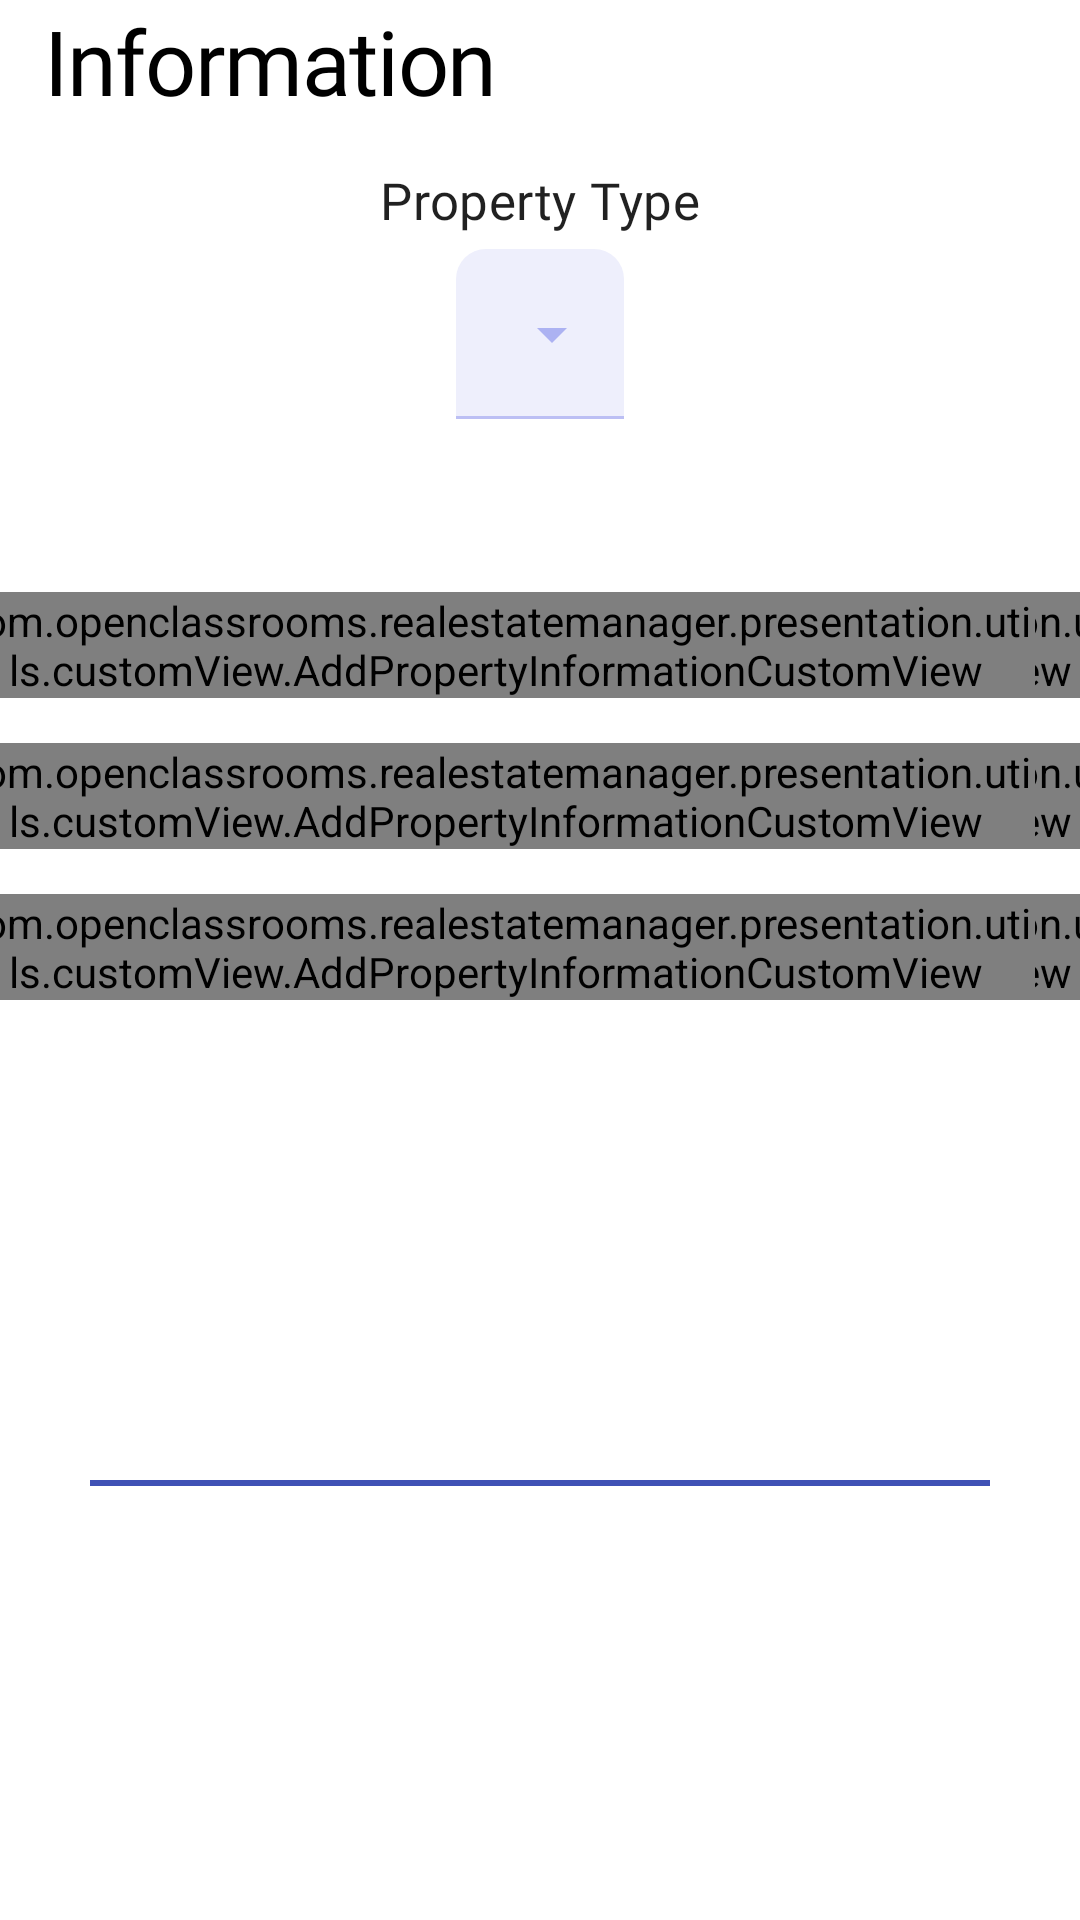

This screen was rendered from an Android layout file. Write that file and the resources it references.
<!-- AndroidManifest.xml: application theme AppTheme -->
<!-- res/layout/fragment_add_property_information_layout.xml -->
<?xml version="1.0" encoding="utf-8"?>
<androidx.constraintlayout.widget.ConstraintLayout xmlns:android="http://schemas.android.com/apk/res/android"
    xmlns:app="http://schemas.android.com/apk/res-auto"
    xmlns:tools="http://schemas.android.com/tools"
    android:layout_width="match_parent"
    android:layout_height="wrap_content">

    <TextView
        android:id="@+id/add_property_information_title"
        android:layout_width="wrap_content"
        android:layout_height="wrap_content"
        android:layout_marginStart="@dimen/basic_marge"
        android:layout_marginBottom="@dimen/basic_marge"
        android:text="@string/information"
        android:textAppearance="?attr/textAppearanceHeadline1"
        app:layout_constraintBottom_toTopOf="@id/add_property_information_type_title"
        app:layout_constraintStart_toStartOf="parent"
        app:layout_constraintTop_toTopOf="parent" />

    <TextView
        android:id="@+id/add_property_information_type_title"
        android:layout_width="wrap_content"
        android:layout_height="wrap_content"
        android:paddingBottom="@dimen/little_marge"
        android:text="@string/property_type"
        android:textAppearance="?attr/textAppearanceSubtitle1"
        app:layout_constraintBottom_toTopOf="@id/add_property_information_type"
        app:layout_constraintEnd_toEndOf="parent"
        app:layout_constraintStart_toStartOf="parent"
        app:layout_constraintTop_toBottomOf="@id/add_property_information_title" />

    <com.google.android.material.textfield.TextInputLayout
        style="@style/Widget.MaterialComponents.TextInputLayout.FilledBox.ExposedDropdownMenu"
        android:id="@+id/add_property_information_type"
        android:layout_width="wrap_content"
        android:layout_height="wrap_content"
        android:layout_marginBottom="@dimen/basic_marge"
        app:layout_constraintBottom_toTopOf="@id/add_property_information_price"
        app:layout_constraintEnd_toEndOf="parent"
        app:layout_constraintStart_toStartOf="parent"
        app:layout_constraintTop_toBottomOf="@id/add_property_information_title">

        <AutoCompleteTextView
            android:id="@+id/add_property_information_type_custom_view_autocomplete_text_view"
            android:layout_width="match_parent"
            android:layout_height="wrap_content"
            android:inputType="none"
            tools:ignore="LabelFor" />

    </com.google.android.material.textfield.TextInputLayout>

    <com.openclassrooms.realestatemanager.presentation.utils.customView.AddPropertyInformationCustomView
        android:id="@+id/add_property_information_price"
        android:layout_width="wrap_content"
        android:layout_height="wrap_content"
        app:icon="@drawable/ic_fragment_add_property_price_24"
        app:layout_constraintBottom_toTopOf="@id/add_property_information_area"
        app:layout_constraintStart_toStartOf="@id/add_property_information_address"
        app:layout_constraintTop_toBottomOf="@id/add_property_information_type"
        app:title="@string/price" />

    <com.openclassrooms.realestatemanager.presentation.utils.customView.AddPropertyInformationCustomView
        android:id="@+id/add_property_information_area"
        android:layout_width="wrap_content"
        android:layout_height="wrap_content"
        android:layout_marginTop="@dimen/basic_marge"
        app:icon="@drawable/ic_fragment_detail_area_24"
        app:layout_constraintStart_toStartOf="@id/add_property_information_address"
        app:layout_constraintTop_toBottomOf="@id/add_property_information_price"
        app:title="@string/surface" />

    <com.openclassrooms.realestatemanager.presentation.utils.customView.AddPropertyInformationCustomView
        android:id="@+id/add_property_information_address"
        android:layout_width="wrap_content"
        android:layout_height="wrap_content"
        android:layout_marginStart="@dimen/basic_marge"
        android:layout_marginTop="@dimen/basic_marge"
        android:inputType="textMultiLine"
        android:lines="8"
        android:maxWidth="@dimen/add_property_information_layout_location_max_width"
        android:singleLine="false"
        app:icon="@drawable/ic_location_on_24"
        app:layout_constraintStart_toStartOf="parent"
        app:layout_constraintTop_toBottomOf="@id/add_property_information_area"
        app:title="@string/propertyLocation" />

    <com.openclassrooms.realestatemanager.presentation.utils.customView.AddPropertyInformationCustomView
        android:id="@+id/add_property_information_number_of_rooms"
        android:layout_width="wrap_content"
        android:layout_height="wrap_content"
        app:icon="@drawable/ic_fragment_detail_home_24"
        app:layout_constraintStart_toStartOf="@id/add_property_information_number_of_bathrooms"
        app:layout_constraintTop_toTopOf="@id/add_property_information_price"
        app:title="@string/number_of_rooms" />

    <com.openclassrooms.realestatemanager.presentation.utils.customView.AddPropertyInformationCustomView
        android:id="@+id/add_property_information_number_of_bathrooms"
        android:layout_width="wrap_content"
        android:layout_height="wrap_content"
        android:layout_marginTop="@dimen/basic_marge"
        android:layout_marginEnd="@dimen/basic_marge"
        app:icon="@drawable/ic_fragment_detail_bathroom_24"
        app:layout_constraintEnd_toEndOf="parent"
        app:layout_constraintTop_toBottomOf="@id/add_property_information_number_of_rooms"
        app:title="@string/number_of_bathrooms" />

    <com.openclassrooms.realestatemanager.presentation.utils.customView.AddPropertyInformationCustomView
        android:id="@+id/add_property_information_number_of_bedrooms"
        android:layout_width="wrap_content"
        android:layout_height="wrap_content"
        android:layout_marginTop="@dimen/basic_marge"
        app:icon="@drawable/ic_fragment_detail_bedroom_24"
        app:layout_constraintStart_toStartOf="@id/add_property_information_number_of_bathrooms"
        app:layout_constraintTop_toBottomOf="@id/add_property_information_number_of_bathrooms"
        app:title="@string/number_of_bedrooms" />

    <FrameLayout
        style="@style/basicSeparatorStyle"
        android:layout_width="match_parent"
        android:layout_height="@dimen/separator_height"
        app:layout_constraintBottom_toBottomOf="parent"
        app:layout_constraintEnd_toEndOf="parent"
        app:layout_constraintStart_toStartOf="parent"
        app:layout_constraintTop_toBottomOf="@id/add_property_information_address" />

</androidx.constraintlayout.widget.ConstraintLayout>
<!-- resources referenced by this layout -->
<resources>
  <dimen name="add_property_information_layout_location_max_width">130dp</dimen>
  <dimen name="basic_marge">15dp</dimen>
  <dimen name="little_marge">5dp</dimen>
  <dimen name="separator_height">2dp</dimen>
  <!-- drawable ic_fragment_detail_bedroom_24 (drawable) -->
  <vector xmlns:android="http://schemas.android.com/apk/res/android"
      android:width="24dp"
      android:height="24dp"
      android:viewportWidth="24"
      android:viewportHeight="24"
      android:tint="?attr/colorControlNormal">
    <path
        android:fillColor="?attr/colorOnPrimary"
        android:pathData="M7,13c1.66,0 3,-1.34 3,-3S8.66,7 7,7s-3,1.34 -3,3 1.34,3 3,3zM19,7h-8v7L3,14L3,5L1,5v15h2v-3h18v3h2v-9c0,-2.21 -1.79,-4 -4,-4z"/>
  </vector>
  <string name="information">Information</string>
  <string name="number_of_bathrooms">Number of bathrooms</string>
  <string name="number_of_bedrooms">Number of bedrooms</string>
  <string name="number_of_rooms">Number of Rooms</string>
  <string name="price">Price ($)</string>
  <string name="propertyLocation">Location</string>
  <string name="property_type">Property Type</string>
  <string name="surface">Surface (m²)</string>
  <style name="basicSeparatorStyle">
          <item name="android:layout_marginStart">@dimen/big_marge</item>
          <item name="android:layout_marginEnd">@dimen/big_marge</item>
          <item name="android:background">@color/custom_blue</item>
          <item name="android:layout_marginTop">@dimen/basic_marge</item>
      </style>
  <dimen name="big_marge">30dp</dimen>
  <color name="custom_blue">#3f51b5</color>
  <color name="custom_blue_dark">#002984</color>
  <color name="white">#fff</color>
  <color name="custom_pink">#FF4081</color>
  <color name="custom_blue_light">#757de8</color>
  <style name="TextAppearance.RealEstateManagerStyles.Headline1" parent="TextAppearance.MaterialComponents.Headline1">
          <item name="fontFamily">@font/roboto_bold</item>
          <item name="android:fontFamily">@font/roboto_bold</item>
          <item name="android:textColor">@color/black</item>
          <item name="android:paddingBottom">@dimen/basic_marge</item>
          <item name="android:layout_marginStart">@dimen/basic_marge</item>
          <item name="android:textSize">@dimen/headline1</item>
      </style>
  <style name="TextAppearance.RealEstateManagerStyles.Headline2" parent="TextAppearance.MaterialComponents.Headline2">
          <item name="fontFamily">@font/roboto_bold</item>
          <item name="android:fontFamily">@font/roboto_bold</item>
          <item name="android:textSize">@dimen/headline2</item>
      </style>
  <style name="TextAppearance.RealEstateManagerStyles.Subtitle1" parent="TextAppearance.MaterialComponents.Subtitle1">
          <item name="fontFamily">@font/roboto_bold</item>
          <item name="android:fontFamily">@font/roboto_regular</item>
          <item name="android:textSize">@dimen/subtitle1</item>
          <item name="paddingStart">@dimen/little_marge</item>
      </style>
  <style name="TextAppearance.RealEstateManagerStyles.Body1" parent="TextAppearance.MaterialComponents.Body1">
          <item name="fontFamily">@font/roboto_regular</item>
          <item name="android:fontFamily">@font/roboto_regular</item>
          <item name="android:textSize">@dimen/body1</item>
      </style>
  <style name="AppShapeAppearance.SmallComponent" parent="ShapeAppearance.MaterialComponents.SmallComponent">
          <item name="cornerFamily">rounded</item>
          <item name="cornerSize">@dimen/button_corner</item>
      </style>
  <style name="AppBottomNavigation" parent="Widget.MaterialComponents.BottomNavigationView.Colored" />
  <color name="black">#000</color>
  <dimen name="headline1">30sp</dimen>
  <dimen name="headline2">19sp</dimen>
  <dimen name="subtitle1">17sp</dimen>
  <dimen name="body1">14sp</dimen>
  <dimen name="button_corner">10dp</dimen>
</resources>
